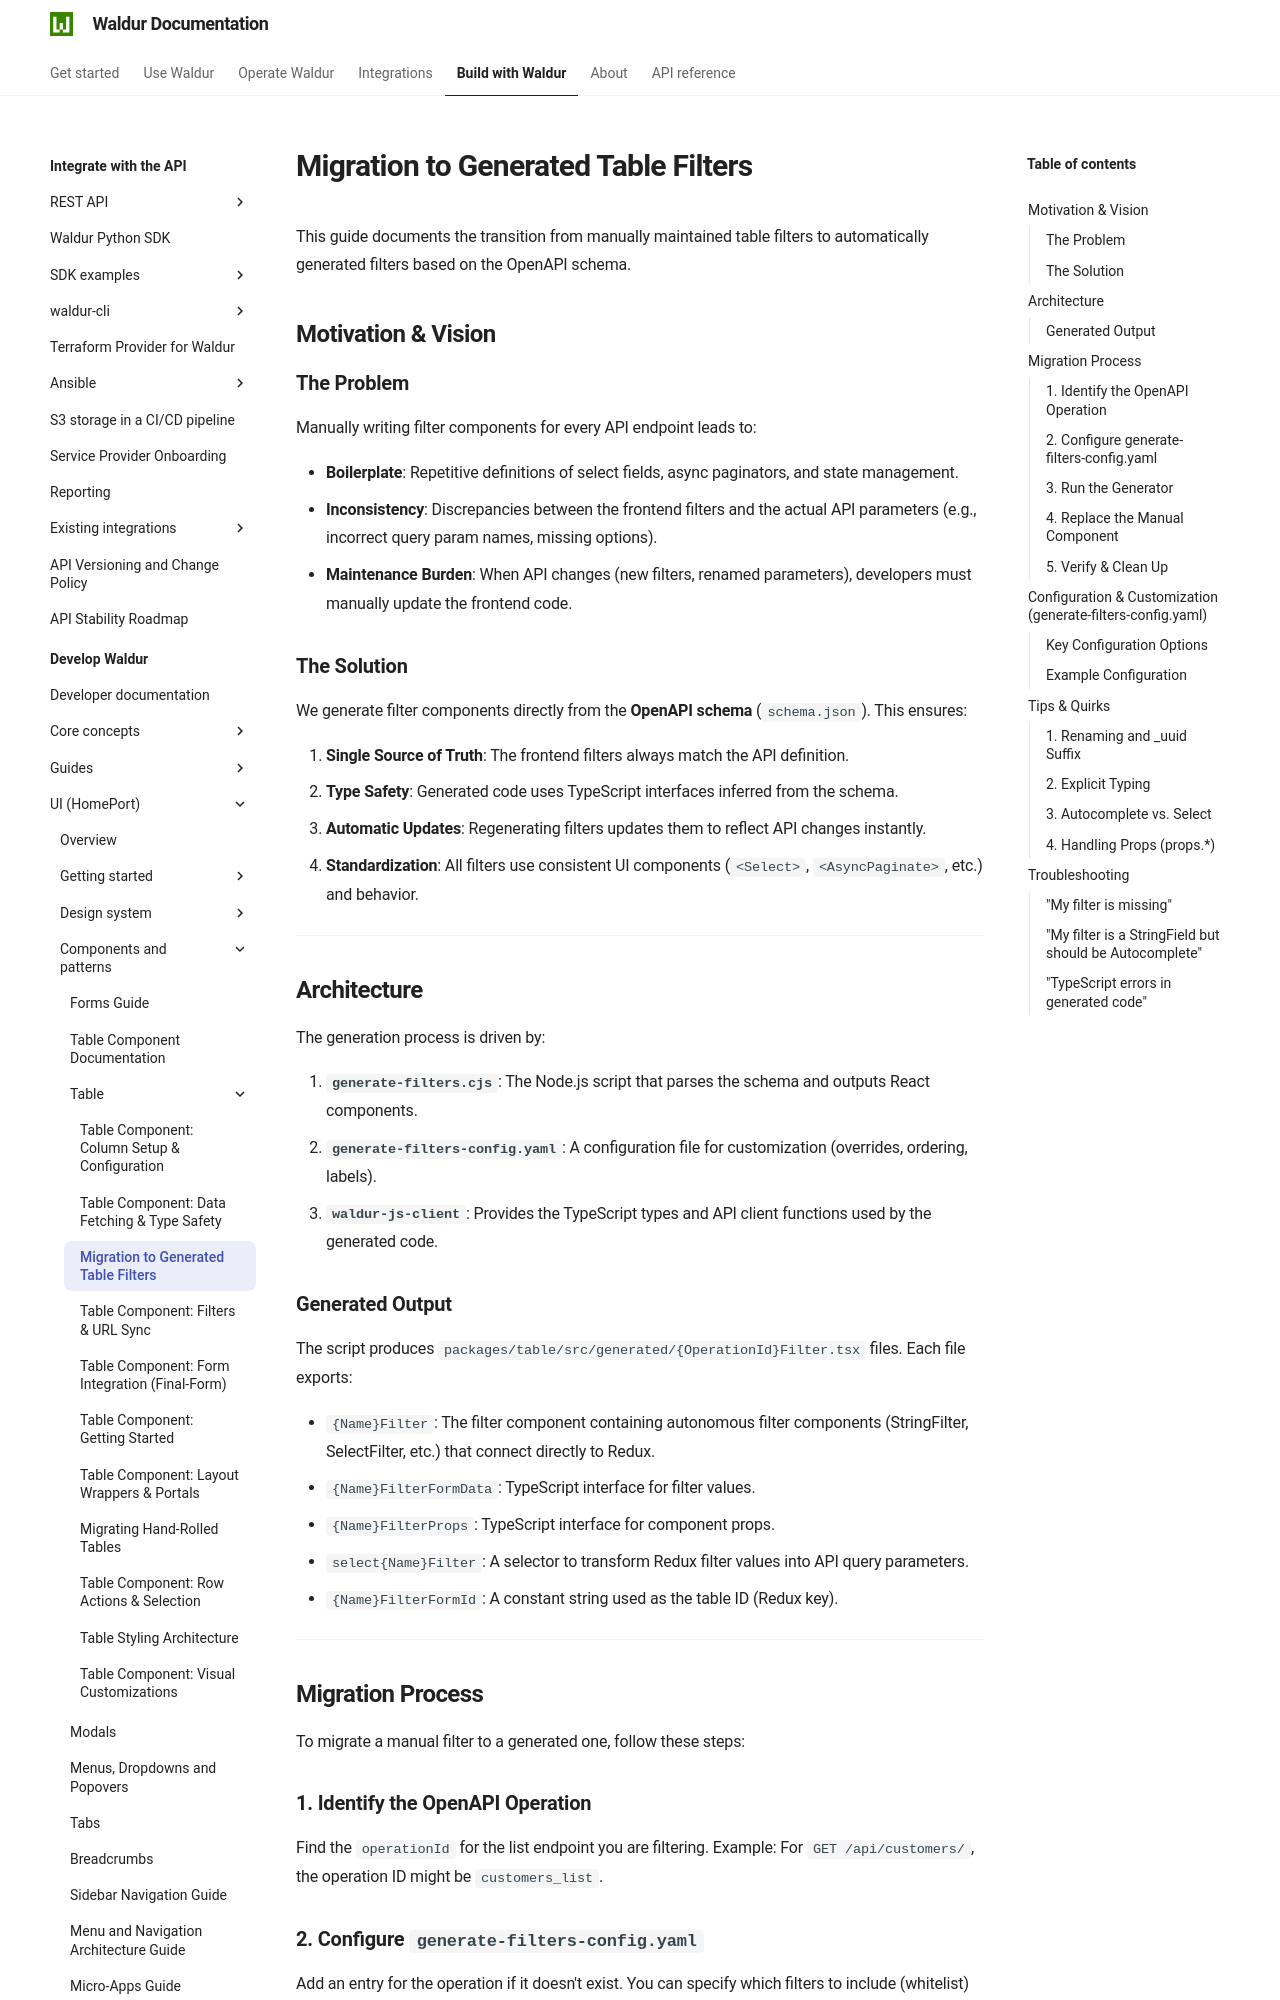

repository: waldur/waldur-docs · page: latest/developer-guide/ui/table/filter-migration-guide/index.html · generator: mkdocs

# Migration to Generated Table Filters

<!-- EXTERNAL DOCUMENT
Source: https://code.opennodecloud.com/waldur/waldur-homeport.git
Branch: develop
Remote Path: docs//table/filter-migration-guide.md
Local Path: docs/developer-guide/ui
Last Sync: 2026-11-28T03:06:02.383516

WARNING: This file is automatically synchronized from the source repository.
DO NOT EDIT this file directly. Changes will be overwritten.
Edit the source at: https://code.opennodecloud.com/waldur/waldur-homeport.git/-/tree/develop/docs//table/filter-migration-guide.md
-->


This guide documents the transition from manually maintained table filters to automatically generated filters based on the OpenAPI schema.

## Motivation & Vision

### The Problem

Manually writing filter components for every API endpoint leads to:

- **Boilerplate**: Repetitive definitions of select fields, async paginators, and state management.
- **Inconsistency**: Discrepancies between the frontend filters and the actual API parameters (e.g., incorrect query param names, missing options).
- **Maintenance Burden**: When API changes (new filters, renamed parameters), developers must manually update the frontend code.

### The Solution

We generate filter components directly from the **OpenAPI schema** (`schema.json`). This ensures:

1. **Single Source of Truth**: The frontend filters always match the API definition.
2. **Type Safety**: Generated code uses TypeScript interfaces inferred from the schema.
3. **Automatic Updates**: Regenerating filters updates them to reflect API changes instantly.
4. **Standardization**: All filters use consistent UI components (`<Select>`, `<AsyncPaginate>`, etc.) and behavior.

---

## Architecture

The generation process is driven by:

1. **`generate-filters.cjs`**: The Node.js script that parses the schema and outputs React components.
2. **`generate-filters-config.yaml`**: A configuration file for customization (overrides, ordering, labels).
3. **`waldur-js-client`**: Provides the TypeScript types and API client functions used by the generated code.

### Generated Output

The script produces `packages/table/src/generated/{OperationId}Filter.tsx` files. Each file exports:

- `{Name}Filter`: The filter component containing autonomous filter components (StringFilter, SelectFilter, etc.) that connect directly to Redux.
- `{Name}FilterFormData`: TypeScript interface for filter values.
- `{Name}FilterProps`: TypeScript interface for component props.
- `select{Name}Filter`: A selector to transform Redux filter values into API query parameters.
- `{Name}FilterFormId`: A constant string used as the table ID (Redux key).

---

## Migration Process

To migrate a manual filter to a generated one, follow these steps:

### 1. Identify the OpenAPI Operation

Find the `operationId` for the list endpoint you are filtering.
Example: For `GET /api/customers/`, the operation ID might be `customers_list`.
